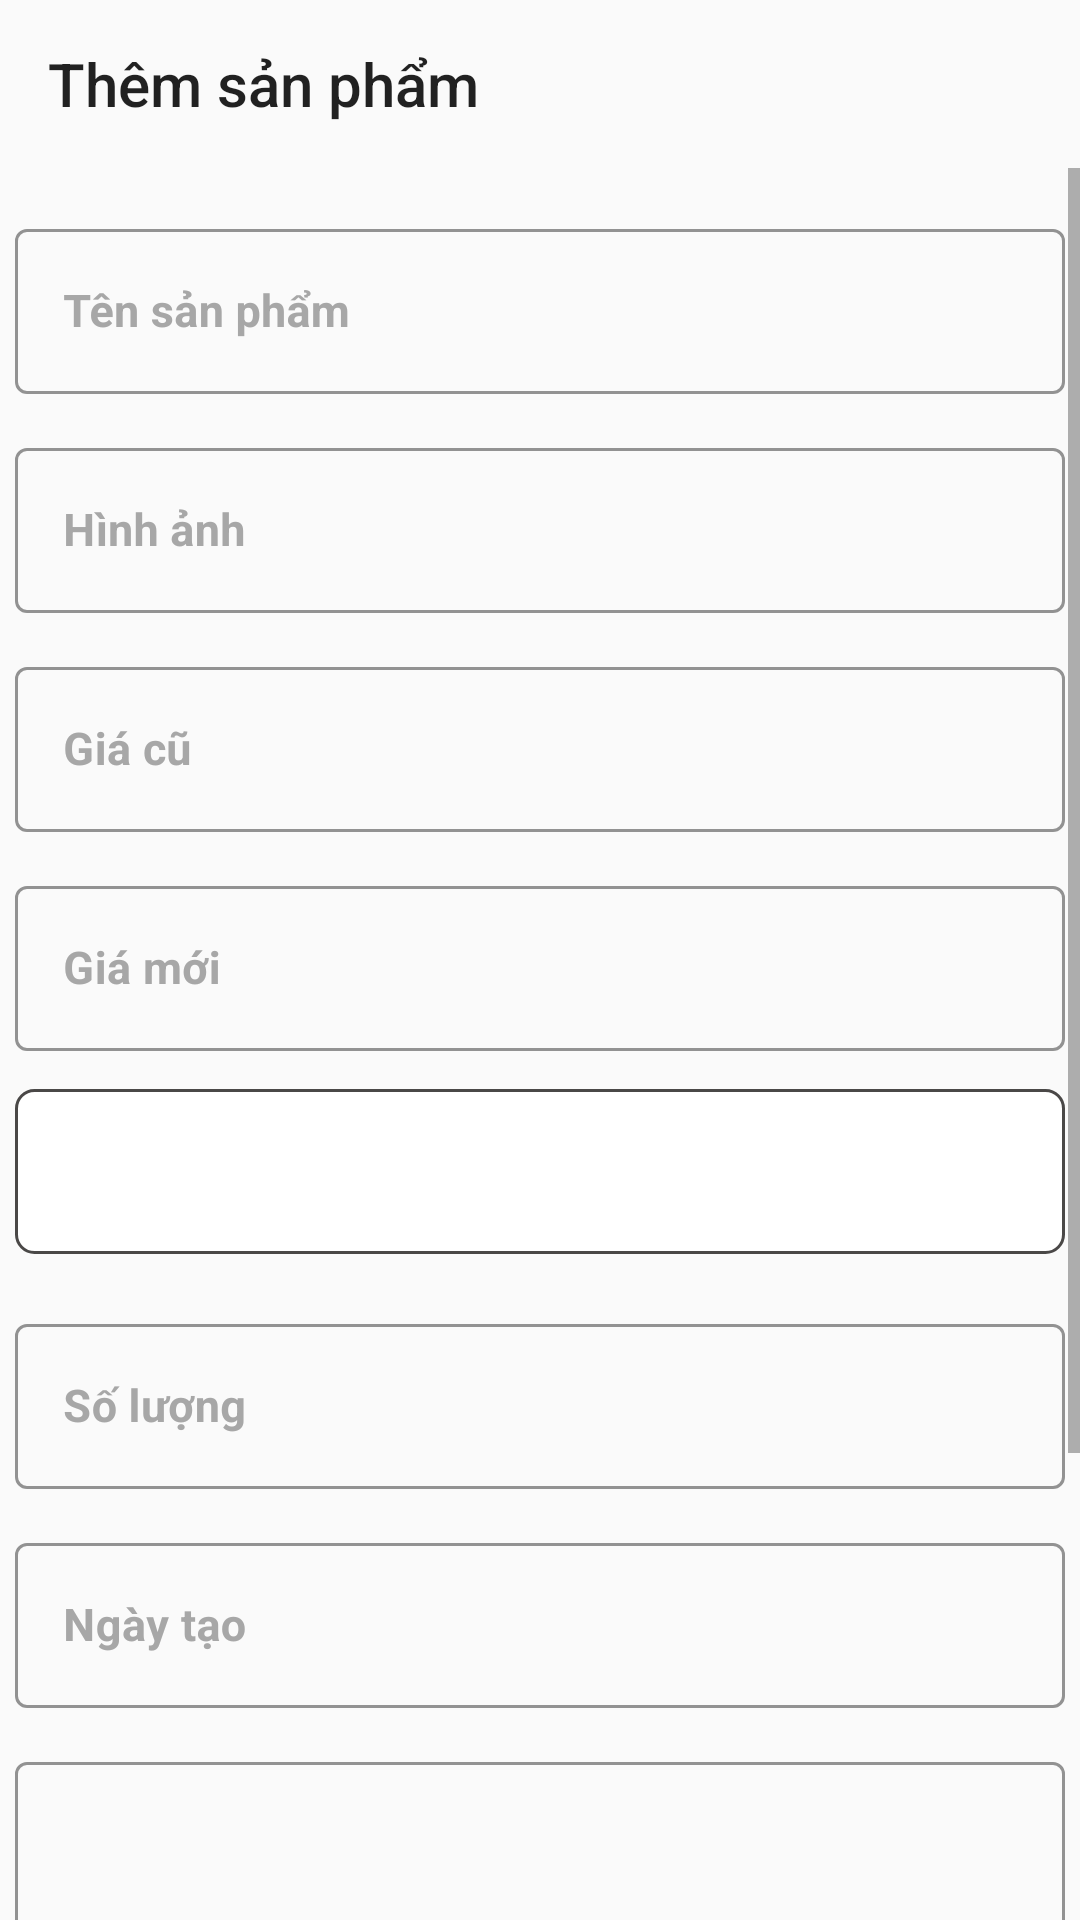

Here is an Android app screen rendered from its layout file. Give the layout XML and the strings, colors and styles it references.
<!-- AndroidManifest.xml: application theme Theme.Appbanhang -->
<!-- res/layout/activity_mana_add_product.xml -->
<?xml version="1.0" encoding="utf-8"?>
<LinearLayout
    xmlns:android="http://schemas.android.com/apk/res/android"
    xmlns:app="http://schemas.android.com/apk/res-auto"
    xmlns:tools="http://schemas.android.com/tools"
    android:layout_width="match_parent"
    android:layout_height="match_parent"
    android:orientation="vertical"
    tools:context=".activityManagement.ManaAddProductActivity">
    <Toolbar
        android:id="@+id/toolbarthemsanpham"
        android:title="Thêm sản phẩm"
        android:layout_width="match_parent"
        android:layout_height="wrap_content">
    </Toolbar>
    <ScrollView
        android:layout_width="match_parent"
        android:layout_height="match_parent">
        <LinearLayout
            android:gravity="center"
            android:orientation="vertical"
            android:padding="5dp"
            android:layout_width="match_parent"
            android:layout_height="wrap_content">
            <com.google.android.material.textfield.TextInputLayout
                android:id="@+id/txtUsername"
                style="@style/Widget.MaterialComponents.TextInputLayout.OutlinedBox"
                android:layout_width="match_parent"
                android:layout_height="63dp"
                android:layout_marginTop="10dp"
                android:hint="Tên sản phẩm"
                android:textColorHint="#A7A7A7"
                app:boxStrokeColor="#EAEAEE">
                <com.google.android.material.textfield.TextInputEditText
                    android:id="@+id/inputNameA"
                    android:layout_width="match_parent"
                    android:layout_height="55dp"
                    android:textColor="#5B5B5B"
                    android:textSize="15sp"
                    android:textStyle="bold"/>
            </com.google.android.material.textfield.TextInputLayout>
            <com.google.android.material.textfield.TextInputLayout
                android:layout_marginTop="10dp"
                android:hint="Hình ảnh"
                style="@style/Widget.MaterialComponents.TextInputLayout.OutlinedBox"
                android:textColorHint="#A7A7A7"
                app:boxStrokeColor="#EAEAEE"
                android:layout_width="match_parent"
                android:layout_height="63dp">
                <com.google.android.material.textfield.TextInputEditText
                    android:id="@+id/inputImagesA"
                    android:textColor="#5B5B5B"
                    android:textSize="15sp"
                    android:textStyle="bold"
                    android:layout_width="match_parent"
                    android:layout_height="55dp">
                </com.google.android.material.textfield.TextInputEditText>
            </com.google.android.material.textfield.TextInputLayout>
            <com.google.android.material.textfield.TextInputLayout
                android:id="@+id/txtPriceOld"
                style="@style/Widget.MaterialComponents.TextInputLayout.OutlinedBox"
                android:layout_width="match_parent"
                android:layout_height="63dp"
                android:layout_marginTop="10dp"
                android:hint="Giá cũ"
                android:textColorHint="#A7A7A7"
                app:boxStrokeColor="#EAEAEE">
                <com.google.android.material.textfield.TextInputEditText
                    android:id="@+id/inputPriceOldA"
                    android:layout_width="match_parent"
                    android:layout_height="55dp"
                    android:textColor="#5B5B5B"
                    android:textSize="15sp"
                    android:textStyle="bold"/>
            </com.google.android.material.textfield.TextInputLayout>
            <com.google.android.material.textfield.TextInputLayout
                android:layout_marginTop="10dp"
                android:hint="Giá mới"
                style="@style/Widget.MaterialComponents.TextInputLayout.OutlinedBox"
                android:textColorHint="#A7A7A7"
                app:boxStrokeColor="#EAEAEE"
                android:layout_width="match_parent"
                android:layout_height="63dp">
                <com.google.android.material.textfield.TextInputEditText
                    android:id="@+id/inputPriceNewA"
                    android:textColor="#5B5B5B"
                    android:textSize="15sp"
                    android:textStyle="bold"
                    android:layout_width="match_parent"
                    android:layout_height="55dp">
                </com.google.android.material.textfield.TextInputEditText>
            </com.google.android.material.textfield.TextInputLayout>
            <com.google.android.material.textfield.TextInputLayout
                android:layout_marginTop="10dp"
                android:hint="Categories"
                style="@style/Widget.MaterialComponents.TextInputLayout.OutlinedBox"
                android:textColorHint="#A7A7A7"
                app:boxStrokeColor="#EAEAEE"
                android:layout_width="match_parent"
                android:layout_height="63dp">
                <Spinner
                    android:id="@+id/inputCategories"
                    android:background="@drawable/custom_spinner"
                    android:textColor="#5B5B5B"
                    android:textSize="15sp"
                    android:textStyle="bold"
                    android:layout_width="match_parent"
                    android:layout_height="55dp">
                </Spinner>
            </com.google.android.material.textfield.TextInputLayout>
            <com.google.android.material.textfield.TextInputLayout
                android:layout_marginTop="10dp"
                android:hint="Số lượng"
                style="@style/Widget.MaterialComponents.TextInputLayout.OutlinedBox"
                android:textColorHint="#A7A7A7"
                app:boxStrokeColor="#EAEAEE"
                android:layout_width="match_parent"
                android:layout_height="63dp">
                <com.google.android.material.textfield.TextInputEditText
                    android:id="@+id/inputSoluongA"
                    android:textColor="#5B5B5B"
                    android:textSize="15sp"
                    android:textStyle="bold"
                    android:layout_width="match_parent"
                    android:layout_height="55dp">
                </com.google.android.material.textfield.TextInputEditText>
            </com.google.android.material.textfield.TextInputLayout>
            <com.google.android.material.textfield.TextInputLayout
                android:layout_marginTop="10dp"
                android:hint="Ngày tạo"
                style="@style/Widget.MaterialComponents.TextInputLayout.OutlinedBox"
                android:textColorHint="#A7A7A7"
                app:boxStrokeColor="#EAEAEE"
                android:layout_width="match_parent"
                android:layout_height="63dp">
                <com.google.android.material.textfield.TextInputEditText
                    android:id="@+id/inputNgaytaoSpA"
                    android:textColor="#5B5B5B"
                    android:textSize="15sp"
                    android:textStyle="bold"
                    android:layout_width="match_parent"
                    android:layout_height="55dp">
                </com.google.android.material.textfield.TextInputEditText>
            </com.google.android.material.textfield.TextInputLayout>
            <com.google.android.material.textfield.TextInputLayout
                android:layout_marginTop="10dp"
                android:hint="Mô tả sản phẩm"
                style="@style/Widget.MaterialComponents.TextInputLayout.OutlinedBox"
                android:textColorHint="#A7A7A7"
                app:boxStrokeColor="#EAEAEE"
                android:layout_width="match_parent"
                android:layout_height="150dp">
                <com.google.android.material.textfield.TextInputEditText
                    android:id="@+id/inputMotaSanphamA"
                    android:textColor="#5B5B5B"
                    android:textSize="15sp"
                    android:textStyle="bold"
                    android:layout_width="match_parent"
                    android:layout_height="match_parent">
                </com.google.android.material.textfield.TextInputEditText>
            </com.google.android.material.textfield.TextInputLayout>

            <Button
                android:id="@+id/btnAddProduct"
                android:layout_width="350dp"
                android:layout_height="55dp"
                android:layout_marginTop="30dp"
                android:layout_marginBottom="30dp"
                android:backgroundTint="#FF5722"
                android:text="Thêm sản phẩm"
                android:background="@drawable/botron_button"
                android:textAlignment="center"
                android:textColor="#FFFFFF"
                android:textSize="16sp"
                android:textStyle="bold" />
        </LinearLayout>
    </ScrollView>

</LinearLayout>
<!-- resources referenced by this layout -->
<resources>
  <!-- drawable botron_button (drawable) -->
  <?xml version="1.0" encoding="utf-8"?>
  <shape
      xmlns:android="http://schemas.android.com/apk/res/android"
      android:shape="rectangle">
      <solid
          android:color="#FF5722" >
      </solid>
      <stroke
          android:width="1dp"
          android:color="@color/purple_700" >
      </stroke>
  
      
      <padding
          android:left="5dp"
          android:top="5dp"
          android:right="5dp"
          android:bottom="5dp" >
      </padding>
  
      
      <corners
          android:radius="100dp" >
      </corners>
  
  </shape>
  <!-- drawable custom_spinner (drawable) -->
  <?xml version="1.0" encoding="utf-8"?>
  <shape xmlns:android="http://schemas.android.com/apk/res/android">
      <solid android:color="#ffff"/>
      <corners android:radius="6dp"/>
      <stroke
          android:color="#4A4847"
          android:width="0.9dp">
      </stroke>
  </shape>
  <style name="Theme.Appbanhang" parent="Theme.MaterialComponents.DayNight.NoActionBar.Bridge">
          
          <item name="colorPrimary">@color/purple_500</item>
          <item name="colorPrimaryVariant">@color/purple_700</item>
          <item name="colorOnPrimary">@color/white</item>
          
          <item name="colorSecondary">@color/teal_200</item>
          <item name="colorSecondaryVariant">@color/teal_700</item>
          <item name="colorOnSecondary">@color/black</item>
          
          <item name="android:statusBarColor" tools:targetApi="l">?attr/colorPrimaryVariant</item>
          
      </style>
  <color name="purple_700">#FF5722</color>
  <color name="purple_500">#FF6200EE</color>
  <color name="white">#FFFFFFFF</color>
  <color name="teal_200">#FF03DAC5</color>
  <color name="teal_700">#FF018786</color>
  <color name="black">#FF000000</color>
</resources>
